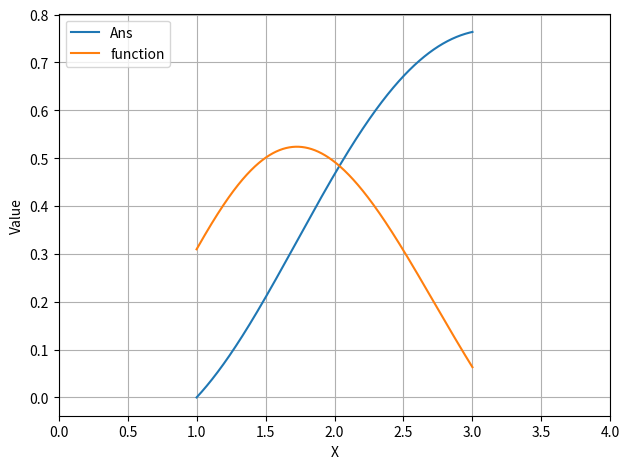

Source code (Python):

import numpy as np
import math
import matplotlib.pyplot as plt

class Integrator:
    def __init__(self, xMin, xMax, N):
        ################################
        self.xMin = xMin
        self.xMax = xMax
        self.N = N
            
    def integrate(self):

        deltaX = (self.xMax-self.xMin)/self.N
        self.ans = []
        self.xvalue = []
        self.fvalue = []
        self.sum = 0
        for i in range (0,self.N):
            xi = self.xMin + i * deltaX
            f = function(xi)
            ans = f * deltaX
            self.fvalue.append(f)
            self.sum += ans
            self.xvalue.append(xi)
            self.ans.append(self.sum)
        
    def show(self):

        print(self.sum)
        fig, axs = plt.subplots(1,1)
        axs.plot(self.xvalue, self.ans,label="Ans")
        axs.plot(self.xvalue, self.fvalue,label="function")
        axs.set_xlim(0, self.xMax+1)
        axs.set_xlabel('X')
        axs.set_ylabel('Value')
        axs.grid(True)
        fig.tight_layout()
        plt.legend(loc='upper left')
        plt.show()

def function(x):
    return math.exp(-x)*math.sin(x)*x**2
        
if __name__ == "__main__":

    examp = Integrator(1,3,200000)
    examp.integrate()
    examp.show()